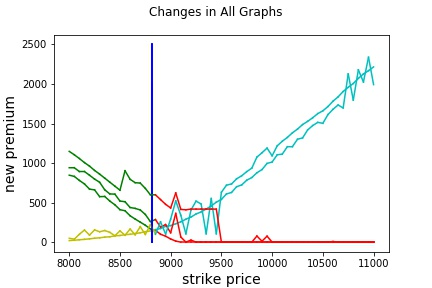

The file beside this chart, header and first rows:
strike_price, new_premium, Old Premium, Change, current_date, Date of New Premium, Expiry Date
8000, 1148, 1364, -216.7, 20-05-2020, 24-05-2020, 11-06-2020
8050, 1105, 1313, -208.4, 20-05-2020, 24-05-2020, 11-06-2020
8100, 1057, 1258, -201.5, 20-05-2020, 24-05-2020, 11-06-2020
8150, 1006, 1201, -195, 20-05-2020, 24-05-2020, 11-06-2020
8200, 961, 1149, -188.3, 20-05-2020, 24-05-2020, 11-06-2020
8250, 906.6, 1090, -183, 20-05-2020, 24-05-2020, 11-06-2020
8300, 859.7, 1037, -177.4, 20-05-2020, 24-05-2020, 11-06-2020
8350, 809.2, 982.6, -173.4, 20-05-2020, 24-05-2020, 11-06-2020
8400, 758.3, 927.9, -169.6, 20-05-2020, 24-05-2020, 11-06-2020
8450, 707.9, 873.5, -165.5, 20-05-2020, 24-05-2020, 11-06-2020
8500, 656.1, 818.5, -162.4, 20-05-2020, 24-05-2020, 11-06-2020
8550, 903, 1062, -159, 20-05-2020, 24-05-2020, 11-06-2020
8600, 794.5, 951.9, -157.4, 20-05-2020, 24-05-2020, 11-06-2020
8650, 751.7, 906.5, -154.9, 20-05-2020, 24-05-2020, 11-06-2020
8700, 746.6, 899.8, -153.2, 20-05-2020, 24-05-2020, 11-06-2020
8750, 679.3, 830.6, -151.4, 20-05-2020, 24-05-2020, 11-06-2020
8800, 598.7, 748.2, -149.5, 20-05-2020, 24-05-2020, 11-06-2020
8850, 598, 746, -148, 20-05-2020, 24-05-2020, 11-06-2020
8900, 538.1, 685.9, -147.8, 20-05-2020, 24-05-2020, 11-06-2020
8950, 478, 624, -146, 20-05-2020, 24-05-2020, 11-06-2020
9000, 431.7, 577.4, -145.6, 20-05-2020, 24-05-2020, 11-06-2020
9050, 621.4, 766.9, -145.5, 20-05-2020, 24-05-2020, 11-06-2020
9100, 413.8, 558.9, -145.1, 20-05-2020, 24-05-2020, 11-06-2020
9150, 409.2, 553.1, -143.9, 20-05-2020, 24-05-2020, 11-06-2020
9200, 417.5, 561, -143.5, 20-05-2020, 24-05-2020, 11-06-2020
9250, 417.6, 561, -143.4, 20-05-2020, 24-05-2020, 11-06-2020
9300, 417.7, 561, -143.3, 20-05-2020, 24-05-2020, 11-06-2020
9350, 417.7, 561, -143.3, 20-05-2020, 24-05-2020, 11-06-2020
9400, 417.6, 561, -143.4, 20-05-2020, 24-05-2020, 11-06-2020
9450, 417.4, 561, -143.6, 20-05-2020, 24-05-2020, 11-06-2020
9500, 0.0, 100, -100.0, 20-05-2020, 24-05-2020, 11-06-2020
9550, 0.0, 0, 0.0, 20-05-2020, 24-05-2020, 11-06-2020
9600, 0.0, 0, 0.0, 20-05-2020, 24-05-2020, 11-06-2020
9650, 0.0, 0, 0.0, 20-05-2020, 24-05-2020, 11-06-2020
9700, 0.0, 128.8, -128.8, 20-05-2020, 24-05-2020, 11-06-2020
9750, 0.0, 128.8, -128.8, 20-05-2020, 24-05-2020, 11-06-2020
9800, 0.0, 128.8, -128.8, 20-05-2020, 24-05-2020, 11-06-2020
9850, 76.89, 224.3, -147.5, 20-05-2020, 24-05-2020, 11-06-2020
9900, 11.23, 159.2, -147.9, 20-05-2020, 24-05-2020, 11-06-2020
9950, 75.54, 224.3, -148.8, 20-05-2020, 24-05-2020, 11-06-2020
10000, 0.0, 98.95, -98.95, 20-05-2020, 24-05-2020, 11-06-2020
10050, 0.0, 127.2, -127.2, 20-05-2020, 24-05-2020, 11-06-2020
10100, 0.0, 127.7, -127.7, 20-05-2020, 24-05-2020, 11-06-2020
10150, 0.0, 127.7, -127.7, 20-05-2020, 24-05-2020, 11-06-2020
10200, 4.538, 157.8, -153.3, 20-05-2020, 24-05-2020, 11-06-2020
10250, 0.0, 127.8, -127.8, 20-05-2020, 24-05-2020, 11-06-2020
10300, 2.724, 157.8, -155.1, 20-05-2020, 24-05-2020, 11-06-2020
10350, 0.0, 127.8, -127.8, 20-05-2020, 24-05-2020, 11-06-2020
10400, 0.804, 157.8, -157, 20-05-2020, 24-05-2020, 11-06-2020
10450, 0.0, 127.8, -127.8, 20-05-2020, 24-05-2020, 11-06-2020
10500, 0.0, 40, -40.0, 20-05-2020, 24-05-2020, 11-06-2020
10550, 0.0, 65.5, -65.5, 20-05-2020, 24-05-2020, 11-06-2020
10600, 7.683, 168.7, -161, 20-05-2020, 24-05-2020, 11-06-2020
10650, 0.0, 65.5, -65.5, 20-05-2020, 24-05-2020, 11-06-2020
10700, 0.0, 65.5, -65.5, 20-05-2020, 24-05-2020, 11-06-2020
10750, 0.0, 0, 0.0, 20-05-2020, 24-05-2020, 11-06-2020
10800, 0.0, 65.5, -65.5, 20-05-2020, 24-05-2020, 11-06-2020
10850, 0.0, 65.5, -65.5, 20-05-2020, 24-05-2020, 11-06-2020
10900, 0.0, 65.5, -65.5, 20-05-2020, 24-05-2020, 11-06-2020
10950, 0.0, 0, 0.0, 20-05-2020, 24-05-2020, 11-06-2020
... 1 more rows
